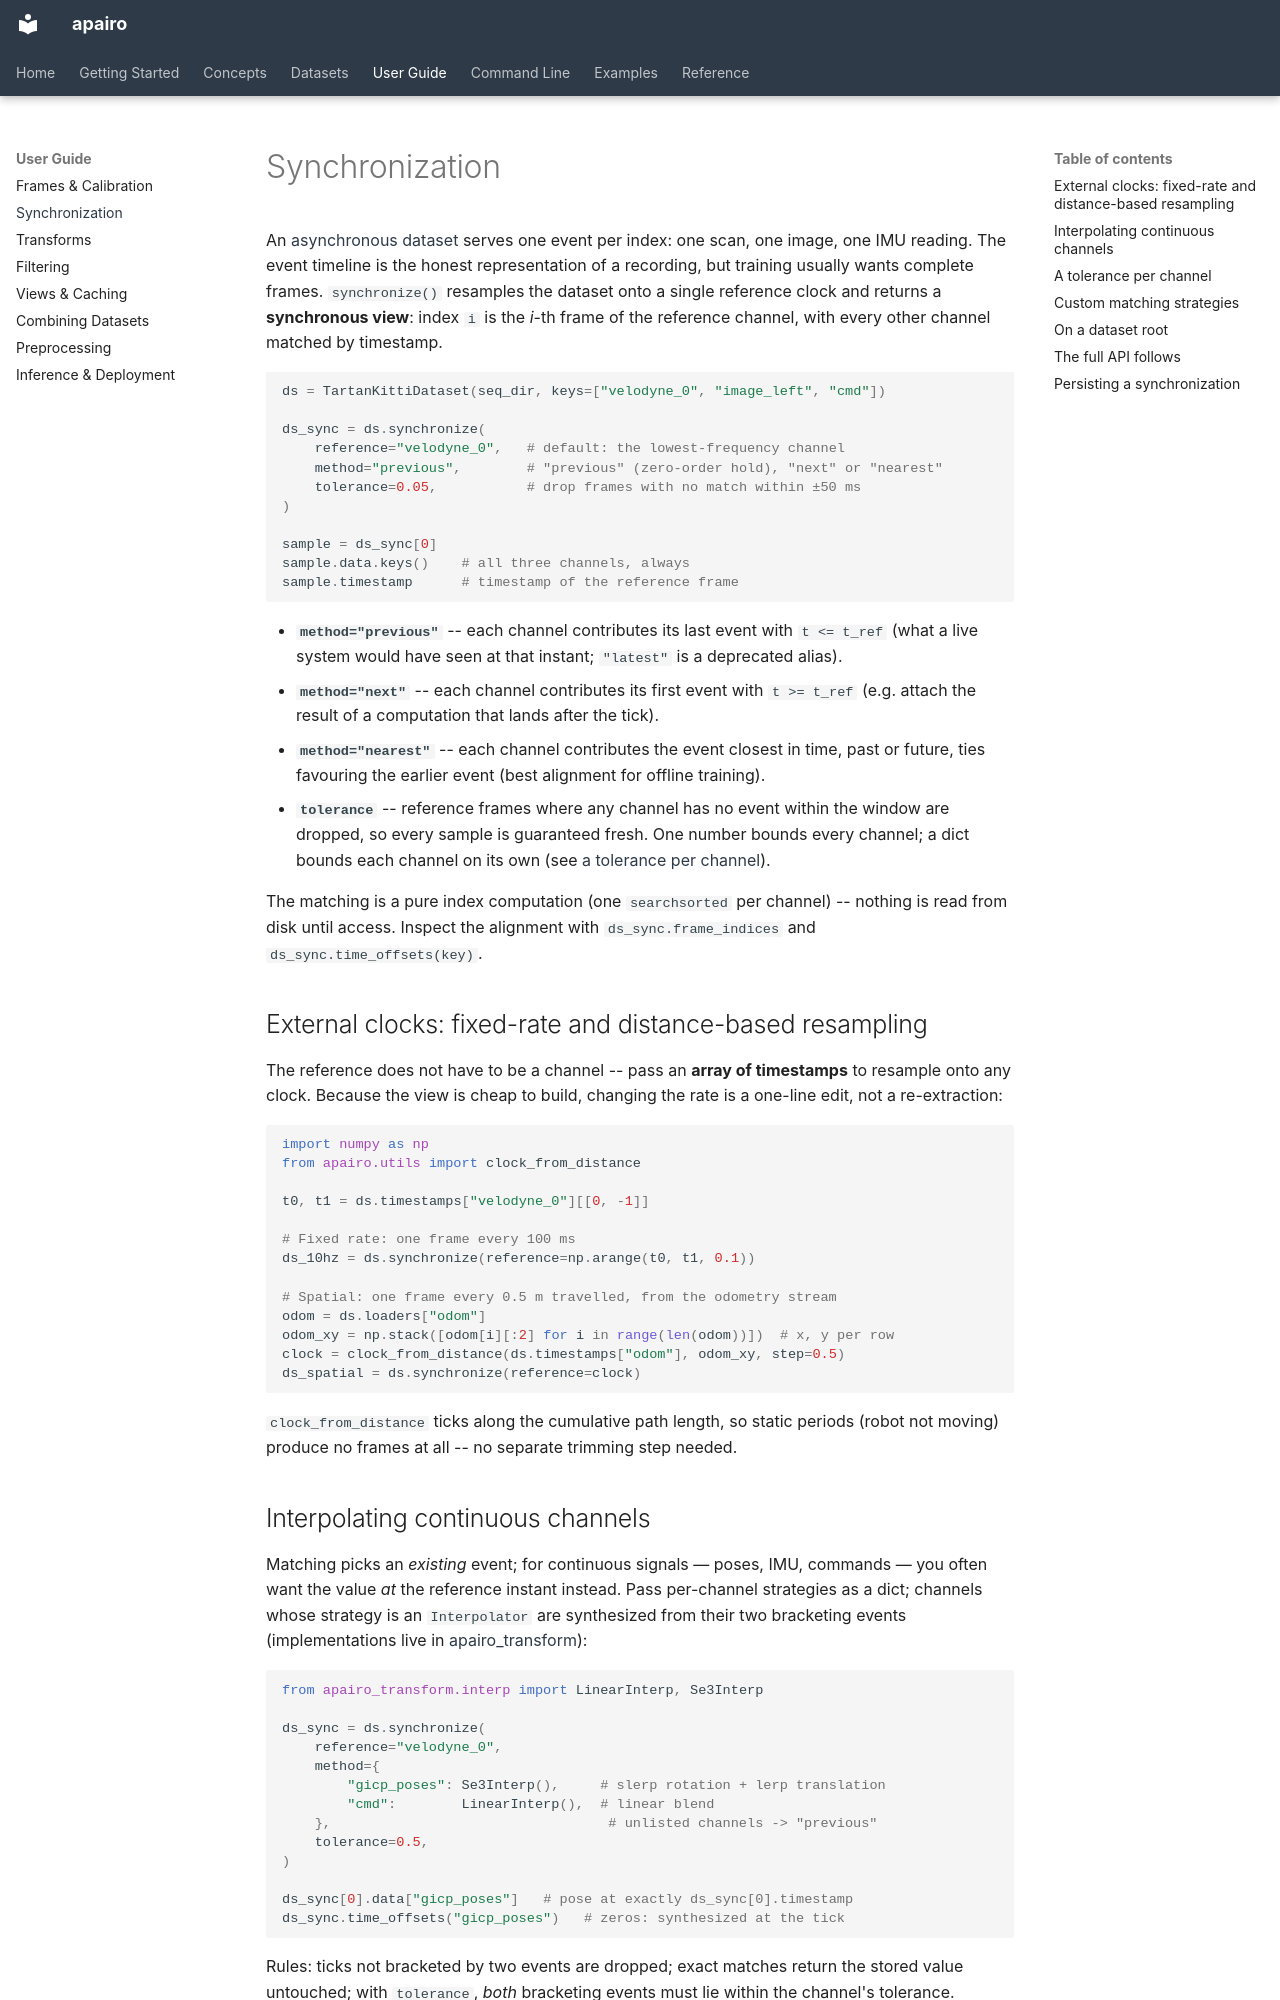

repository: apairo-robotics/apairo · page: synchronization/index.html · generator: mkdocs

# Synchronization

An [asynchronous dataset](async-datasets.md) serves one event per index: one
scan, one image, one IMU reading.
The event timeline is the honest representation of a recording, but training
usually wants complete frames. `synchronize()` resamples the dataset onto a
single reference clock and returns a **synchronous view**: index `i` is the
*i*-th frame of the reference channel, with every other channel matched by
timestamp.

```python
ds = TartanKittiDataset(seq_dir, keys=["velodyne_0", "image_left", "cmd"])

ds_sync = ds.synchronize(
    reference="velodyne_0",   # default: the lowest-frequency channel
    method="previous",        # "previous" (zero-order hold), "next" or "nearest"
    tolerance=0.05,           # drop frames with no match within ±50 ms
)

sample = ds_sync[0]
sample.data.keys()    # all three channels, always
sample.timestamp      # timestamp of the reference frame
```

- **`method="previous"`** -- each channel contributes its last event with
  `t <= t_ref` (what a live system would have seen at that instant;
  `"latest"` is a deprecated alias).
- **`method="next"`** -- each channel contributes its first event with
  `t >= t_ref` (e.g. attach the result of a computation that lands after
  the tick).
- **`method="nearest"`** -- each channel contributes the event closest in
  time, past or future, ties favouring the earlier event (best alignment
  for offline training).
- **`tolerance`** -- reference frames where any channel has no event within
  the window are dropped, so every sample is guaranteed fresh. One number
  bounds every channel; a dict bounds each channel on its own (see
  [a tolerance per channel](#a-tolerance-per-channel)).

The matching is a pure index computation (one `searchsorted` per channel) --
nothing is read from disk until access. Inspect the alignment with
`ds_sync.frame_indices` and `ds_sync.time_offsets(key)`.

## External clocks: fixed-rate and distance-based resampling

The reference does not have to be a channel -- pass an **array of
timestamps** to resample onto any clock. Because the view is cheap to build,
changing the rate is a one-line edit, not a re-extraction:

```python
import numpy as np
from apairo.utils import clock_from_distance

t0, t1 = ds.timestamps["velodyne_0"][[0, -1]]

# Fixed rate: one frame every 100 ms
ds_10hz = ds.synchronize(reference=np.arange(t0, t1, 0.1))

# Spatial: one frame every 0.5 m travelled, from the odometry stream
odom = ds.loaders["odom"]
odom_xy = np.stack([odom[i][:2] for i in range(len(odom))])  # x, y per row
clock = clock_from_distance(ds.timestamps["odom"], odom_xy, step=0.5)
ds_spatial = ds.synchronize(reference=clock)
```

`clock_from_distance` ticks along the cumulative path length, so static
periods (robot not moving) produce no frames at all -- no separate trimming
step needed.
